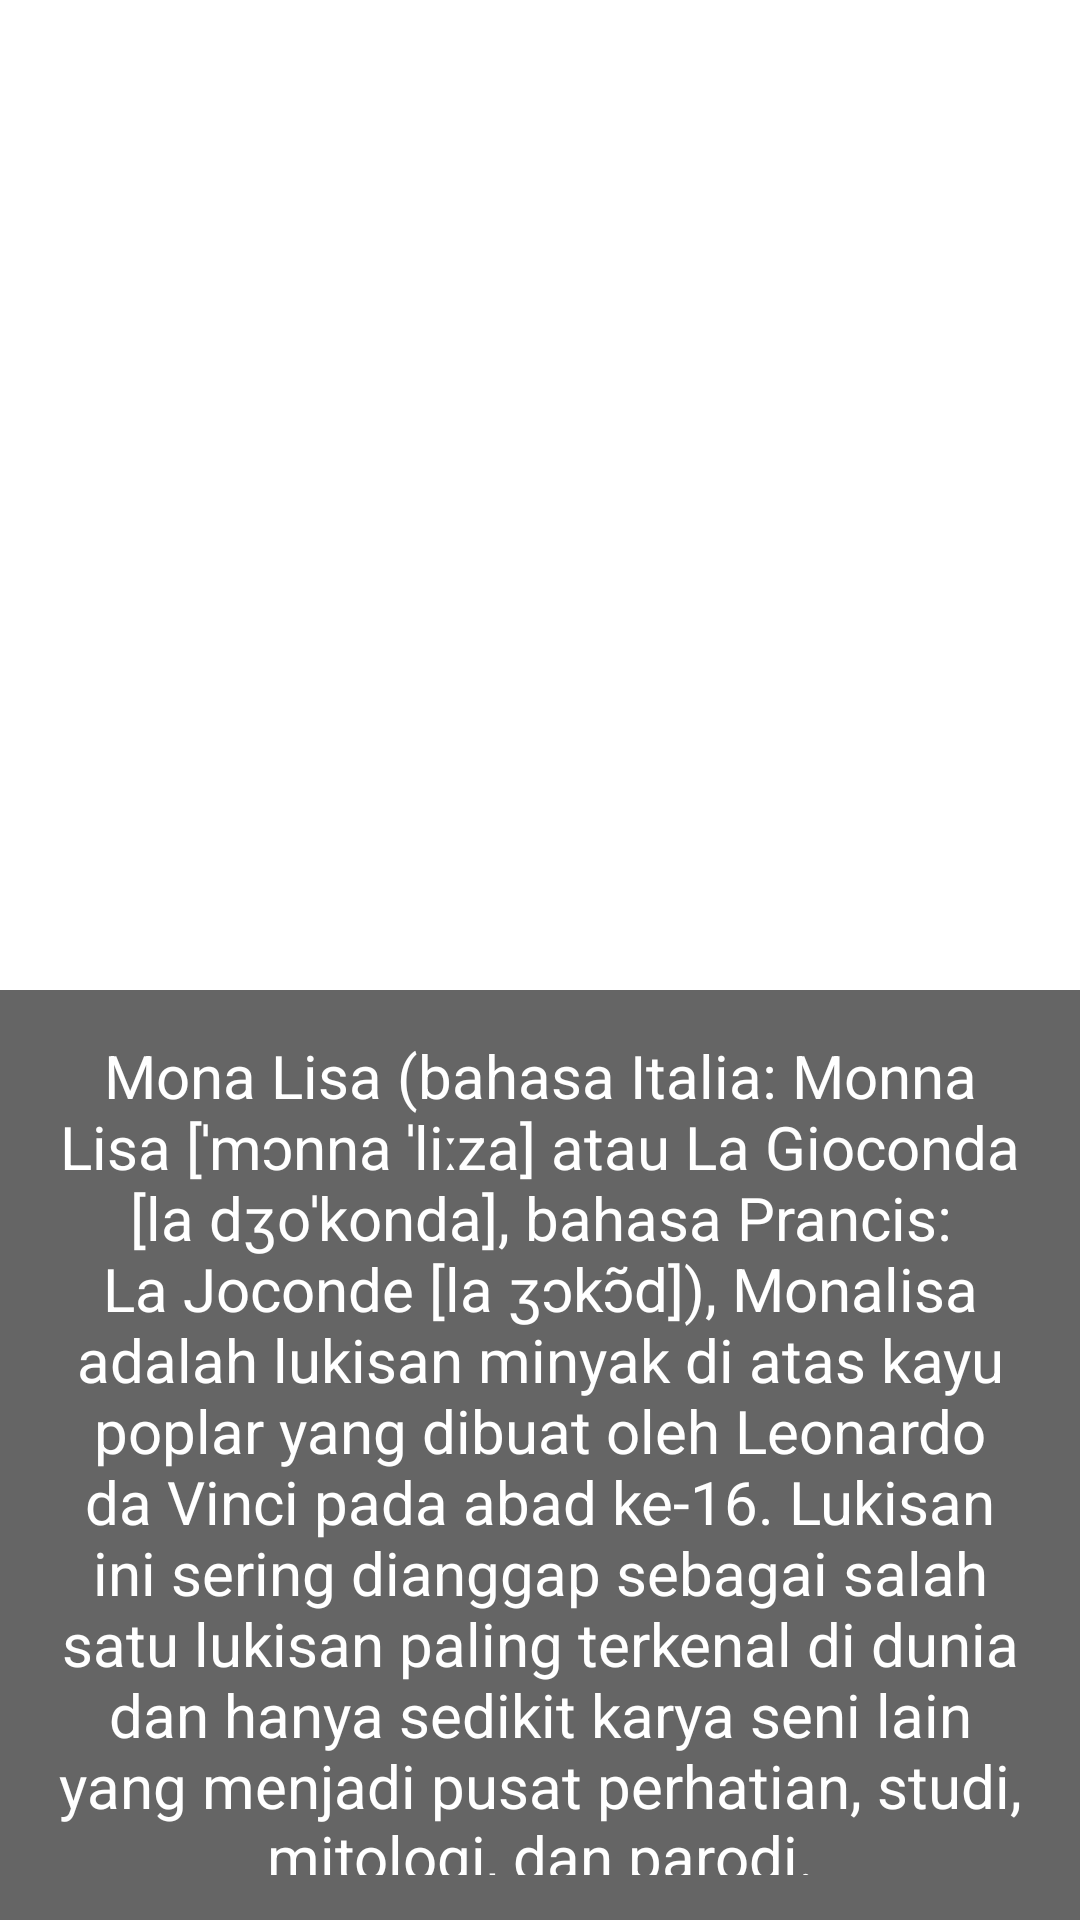

Layout XML and referenced resources for this Android screen:
<!-- AndroidManifest.xml: application theme Theme.EvO -->
<!-- res/layout/activity_fileb.xml -->
<?xml version="1.0" encoding="utf-8"?>
<RelativeLayout xmlns:android="http://schemas.android.com/apk/res/android"
    xmlns:app="http://schemas.android.com/apk/res-auto"
    xmlns:tools="http://schemas.android.com/tools"
    android:layout_width="match_parent"
    android:layout_height="match_parent"
    tools:context=".fileb"
    android:background="@drawable/wall1">

    <RelativeLayout
        android:id="@+id/rel1"
        android:layout_width="match_parent"
        android:layout_height="110dp">
        <TextView
            android:id="@+id/itemjudul"
            android:layout_width="match_parent"
            android:layout_height="70dp"
            android:gravity="center_horizontal"
            android:text="Mona Lisa"
            android:textColor="@color/white"
            android:textSize="50sp" />
        <TextView
            android:layout_width="match_parent"
            android:layout_height="40dp"
            android:layout_below="@id/itemjudul"
            android:paddingTop="5dp"
            android:gravity="center"
            android:text="Leonardo Da Vinci-1517"
            android:textColor="@color/white"
            android:textSize="20dp" />
    </RelativeLayout>

    <RelativeLayout
        android:paddingTop="10dp"
        android:layout_width="match_parent"
        android:layout_height="match_parent"
        android:layout_below="@id/rel1"
        android:layout_marginTop="0dp" >
        <ImageView
            android:layout_width="match_parent"
            android:layout_height="match_parent"
            android:layout_below="@id/gambar1"
            android:background="@color/black"
            android:padding="10dp"
            android:alpha="0.6"/>
        <TextView
            android:layout_below="@id/gambar1"
            android:id="@+id/sejarah"
            android:layout_width="match_parent"
            android:layout_height="match_parent"
            android:textColor="@color/white"
            android:textSize="20dp"
            android:gravity="center|top"
            android:padding="15dp"
            android:text="Mona Lisa (bahasa Italia: Monna Lisa [ˈmɔnna ˈliːza] atau La Gioconda [la dʒoˈkonda], bahasa Prancis: La Joconde [la ʒɔkɔ̃d]), Monalisa adalah lukisan minyak di atas kayu poplar yang dibuat oleh Leonardo da Vinci pada abad ke-16. Lukisan ini sering dianggap sebagai salah satu lukisan paling terkenal di dunia dan hanya sedikit karya seni lain yang menjadi pusat perhatian, studi, mitologi, dan parodi."/>
        <ImageView
            android:paddingTop="10dp"
            android:id="@+id/gambar1"
            android:layout_width="match_parent"
            android:layout_height="200dp"
            android:layout_marginBottom="10dp"
            android:src="@drawable/mona"/>

    </RelativeLayout>


</RelativeLayout>
<!-- resources referenced by this layout -->
<resources>
  <style name="Theme.EvO" parent="Theme.MaterialComponents.DayNight.DarkActionBar">
          
          <item name="colorPrimary">@color/purple_500</item>
          <item name="colorPrimaryVariant">@color/purple_700</item>
          <item name="colorOnPrimary">@color/white</item>
          
          <item name="colorSecondary">@color/teal_200</item>
          <item name="colorSecondaryVariant">@color/teal_700</item>
          <item name="colorOnSecondary">@color/black</item>
          
          <item name="android:statusBarColor">?attr/colorPrimaryVariant</item>
          
      </style>
  <!-- not gathered from this repository: default colours our renderer supplied (Android Studio template values) -->
  <color name="purple_500">#FF6200EE</color>
  <color name="purple_700">#FF3700B3</color>
  <color name="teal_200">#FF03DAC5</color>
  <color name="teal_700">#FF018786</color>
  <color name="black">#FF000000</color>
  <color name="white">#FFFFFFFF</color>
</resources>
